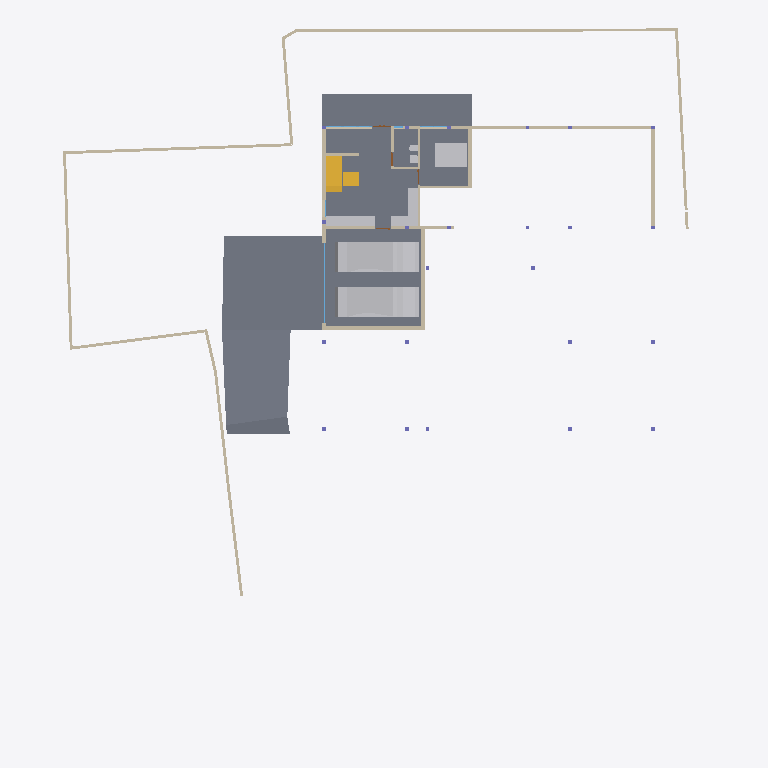
Plan cut of the same IFC building model at storey 'GF' (level -2.55 m, cut at -1.15 m), seen from above with north up, elements coloured by IFC class: 25 walls (beige), 8 other elements (light grey), 6 slabs (grey), 2 stair flights (yellow), 2 windows (light blue). Cut surfaces are drawn darker.
Extent 40.0 m × 44.2 m × 9.0 m (x, y, z). Storeys (5): GF at -2.55 m; FF Lvl at 0.00 m; FF at 0.45 m; FF Lintel at 3.15 m; SF at 3.65 m. Elements (566): 181 IfcColumn, 151 IfcBeam, 66 IfcWall, 38 IfcWindow, 26 IfcSlab, 24 IfcFurniture, 16 IfcDoor, 14 IfcSanitaryTerminal, 13 IfcCovering, 12 IfcFurnishingElement, 8 IfcUnitaryEquipment, 7 IfcVehicle.

HEADER;
FILE_DESCRIPTION(('ViewDefinition [CoordinationView]'),'2;1');
FILE_NAME('Manilal.ifc','2025-06-20T15:03:27+05:30',(),(),'IfcOpenShell 0.8.3-alpha250612','Bonsai 0.8.3-alpha250612-94452b4','');
FILE_SCHEMA(('IFC4X3'));
ENDSEC;
DATA;
#1480=IFCPROJECT('2TuuvCHJz54PsFPcraEbH$',$,'My Project',$,$,$,$,(#3,#128),#1481);
#3305=IFCSITE('0lpfVeOW52QfroqLYyHNY2',$,'My Site',$,$,#26,$,$,$,$,$,$,$,$);
#22021=IFCSITE('3bEIgyqTrDuwi1cEDDCOva',$,'Site',$,$,#223414,#22354,$,$,$,$,$,$,$);
#3313=IFCBUILDING('0MzaWOaS178x5FMqOflU3C',$,'My Building',$,$,#25,$,$,$,$,$,$);
#2081=IFCBUILDINGSTOREY('09kFoqoxrCvB1_fcEsMZsQ',$,'FF',$,$,#217,$,$,$,$);
#2986=IFCBUILDINGSTOREY('0zoFHJ9PnFW80M$mIVDQW3',$,'GF',$,$,#14477,$,$,$,$);
#17145=IFCBUILDINGSTOREY('0MckaoTknA3edZMUNhTyAK',$,'SF',$,$,#17254,$,$,$,$);
#20035=IFCBUILDINGSTOREY('3LpnsPikv4mRTBpfC3WQtx',$,'FF Lvl',$,$,#20051,$,$,$,$);
#23582=IFCBUILDINGSTOREY('0DtUgpQ1b6nBmkLmvc_ehu',$,'FF Lintel',$,$,#23767,$,$,$,$);
#15655=IFCSLAB('3aSar1Jj9DLfSAmIm2knx1',$,'Slab',$,$,#361336,#15669,$,$);
#29381=IFCSLAB('30Y2A3Waj1_g7GRY9nwvu4',$,'Slab',$,$,#389183,#29392,$,$);
#29348=IFCSLAB('1A5GJs4GvBjeLaBLjkEViO',$,'Slab',$,$,#235069,#29359,$,$);
#234743=IFCSLAB('3oqjVkrxP2kO8hyL_1bqut',$,'Slab',$,$,#389188,#234764,$,$);
#19398=IFCVEHICLE('0rzGDxo0H1CRYsT$ARQpVS',$,'Vehicle',$,$,#245789,#19411,$,$);
#93186=IFCVEHICLE('09kCGSf$LDBwv0agp2PRhM',$,'Vehicle',$,$,#245794,#93199,$,$);
#229124=IFCWALL('3MfSYaOiTA4AjSKpPvRhyi',$,'Wall',$,$,#395482,#229135,$,$);
#29284=IFCSLAB('3iSMNRhjn6RxAf9MsQotHf',$,'Slab',$,$,#235074,#29295,$,$);
#171459=IFCFURNITURE('2eCSdMrzH5F8FKRq_Kat7X',$,'Furniture',$,$,#326586,#171491,$,$);
#28186=IFCWALL('2UlyJbGOL47vem9W3W5T7b',$,'Wall',$,$,#214889,#28197,$,$);
#51049=IFCSTAIRFLIGHT('0QDG9AXQX0PgjOZTZBSSJQ',$,'StairFlight',$,$,#330515,#51062,$,12,11,0.183333337306976,0.150000005960464,.STRAIGHT.);
#214630=IFCWALL('1v3BeDslv3W8LfR3WiqTEd',$,'Wall',$,$,#214830,#214641,$,$);
#395961=IFCWALL('2oTy5UOG136OtM3IP_qiPs',$,'Wall',$,$,#396036,#395972,$,$);
#170412=IFCWALL('02QSUeXF96zws6rSEwOtxB',$,'Wall',$,$,#363385,#170423,$,$);
#323032=IFCFURNITURE('22FL70C_91$9Siy4CzgYVV',$,'Furniture',$,$,#323068,#323043,$,$);
#14810=IFCWALL('1YbjuILpv4AxLe7Ucp54z8',$,'Wall',$,$,#245122,#14821,$,$);
#27353=IFCWALL('2Y2Bm57Cb8Exxz7st0aRUc',$,'Wall',$,$,#214921,#27364,$,$);
#14894=IFCWALL('3LM7Pm6Iv8$Bf3kD16vEYX',$,'Wall',$,$,#387608,#14905,$,$);
#186191=IFCWALL('1Esm3AND1CI8J4fqgYsqen',$,'Wall',$,$,#186360,#186202,$,$);
#29467=IFCWALL('2U66_ERPrD$A$2PTOc1bPA',$,'Wall',$,$,#380726,#29478,$,$);
#319577=IFCFURNITURE('0fdrhMOd5CYABI21svJpWT',$,'Furniture',$,$,#442302,#319588,$,$);
#26619=IFCWALL('0FMxrmeoPF7x0oR7G9$aVh',$,'Wall',$,$,#27506,#26630,$,$);
#27060=IFCWALL('10l$0x7lzBbBMMGF1qxI0s',$,'Wall',$,$,#27511,#27071,$,$);
#30905=IFCWALL('0J9S4Srlb1MOsgNvH90_Ni',$,'Wall',$,$,#277657,#30916,$,$);
#28224=IFCWALL('10RvTK_K97Xg3Zon6pJwxP',$,'Wall',$,$,#229504,#28235,$,$);
#333903=IFCSLAB('3cIjCkU9z4KAJ3jF3WGIBm',$,'Slab',$,$,#333939,#333917,$,$);
#363172=IFCWALL('0m8tsesHb5O9gGZ7b7OJRA',$,'Wall',$,$,#363416,#363183,$,$);
#101546=IFCWALL('0Rf_6ET3jB1A$TE_PSB8cB',$,'Wall',$,$,#322961,#101557,$,$);
#330316=IFCSTAIRFLIGHT('0zdXW$cUL1CfQYZEU8WTCw',$,'StairFlight.001',$,$,#361341,#330329,$,3,2,0.206666668256124,0.25,.STRAIGHT.);
#175542=IFCFURNITURE('0rkBbNDlLBse4ihW$AUWVP',$,'Furniture',$,$,#319643,#175553,$,$);
#322727=IFCWALL('0NXfgi9BT5$x6dqiz38cKQ',$,'Wall',$,$,#322883,#322738,$,$);
#27098=IFCWALL('2qQNxnpy98iB6JMyhLi2FK',$,'Wall',$,$,#27516,#27109,$,$);
#322899=IFCWALL('301zTpBY56QRbhbSgqyTtD',$,'Wall',$,$,#322943,#322910,$,$);
#157672=IFCWALL('0uchRx$l984OM1mMLwWf3F',$,'Wall',$,$,#326581,#157683,$,$);
#14729=IFCWALL('2kOOzhf3b4QORblHJUR6b5',$,'Wall',$,$,#387626,#14740,$,$);
#18623=IFCWINDOW('0ge9G9fGz6TwGxq3OxN388',$,'Window.013',$,$,#436298,#44702,'DB',2.79999995231628,4.92999982833862,$,.SINGLE_PANEL.,$);
#245246=IFCWALL('0fvIejk9r9ru81UP$ZU6_y',$,'Wall',$,$,#442218,#245257,$,$);
#157929=IFCSANITARYTERMINAL('1fQERzEw932PSVsf5Pan1Y',$,'SanitaryTerminal',$,$,#443968,#374001,$,$);
#101891=IFCSANITARYTERMINAL('1ynXfcIYL2FgZOvaNltjdb',$,'SanitaryTerminal',$,$,#443963,#101904,$,$);
#319468=IFCWALL('0zD_rApJLFefqYg0GKIhzz',$,'Wall',$,$,#442236,#319479,$,$);
#395885=IFCWALL('0SzsKfT0jBuBF18kzhhOm3',$,'Wall',$,$,#395960,#395896,$,$);
#249971=IFCWINDOW('0hRuuxlHLF5xxLQaZFv7yQ',$,'Window',$,$,#378595,#378173,$,1.5,2.88000011444092,$,.TRIPLE_PANEL_VERTICAL.,$);
#28303=IFCWALL('27XUrfdFf8NB4WaAp9CQAl',$,'Wall',$,$,#235124,#28314,$,$);
ENDSEC;
